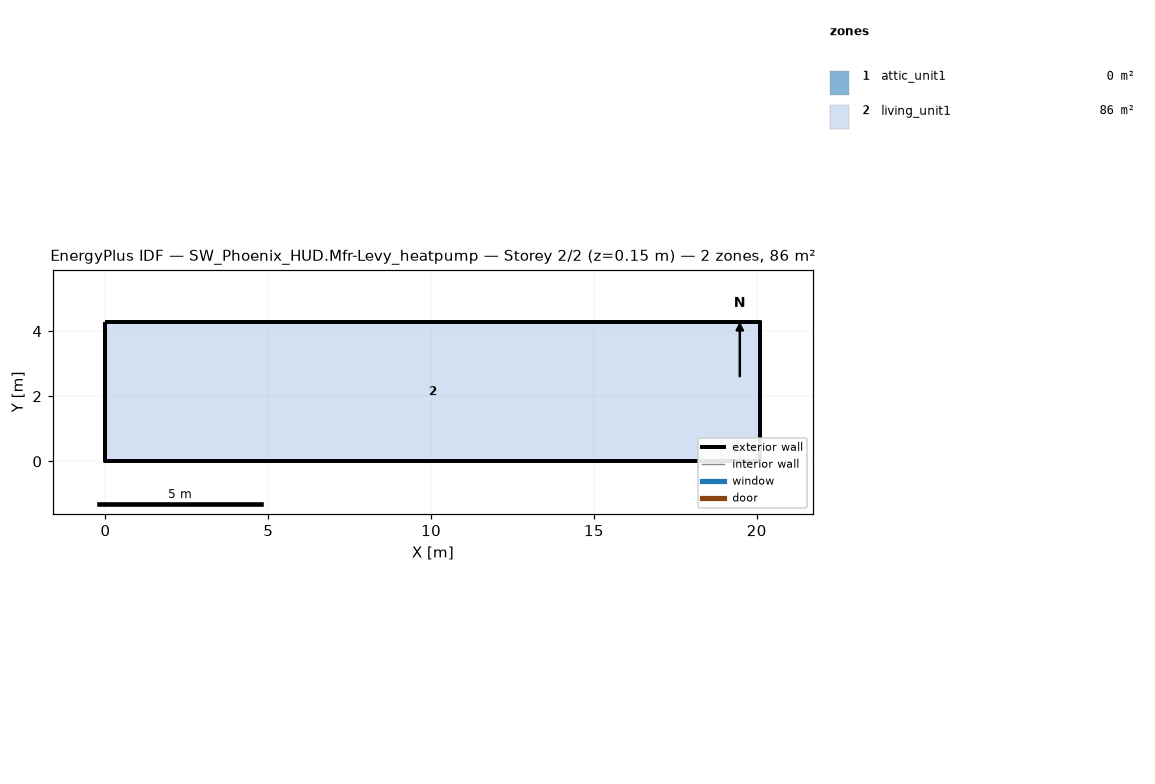
=== STOREY PLAN SPEC (per zone: floor XY polygon, exterior-wall plan segments, windows/doors) ===
zone 1: attic_unit1  (0.0 m²)
  exterior wall: (20.11, 0.00) – (20.11, 4.27) – (20.11, 2.13)  [6.4 m]
  exterior wall: (0.00, 4.27) – (0.00, 0.00) – (0.00, 2.13)  [6.4 m]
zone 2: living_unit1  (85.9 m²)
  floor: (0.00, 0.00) (0.00, 4.27) (20.11, 4.27) (20.11, 0.00)
  exterior wall: (0.00, 0.00) – (20.11, 0.00)  [20.1 m]
  exterior wall: (20.11, 0.00) – (20.11, 4.27)  [4.3 m]
  exterior wall: (20.11, 4.27) – (0.00, 4.27)  [20.1 m]
  exterior wall: (0.00, 4.27) – (0.00, 0.00)  [4.3 m]

=== DERIVED (storey summary) ===
Building: SW_Phoenix_HUD.Mfr-Levy_heatpump
Storey: 2 of 2  (floor level z = 0.15 m)
Storey gross floor area: 85.9 m²
Zones on this storey: 2
  - attic_unit1: floor 0.0 m²; exterior wall 12.8 m (1.3 m²); WWR 0.0%
  - living_unit1: floor 85.9 m²; exterior wall 48.8 m (111.5 m²); WWR 0.0%
Zone adjacency: (none detected)